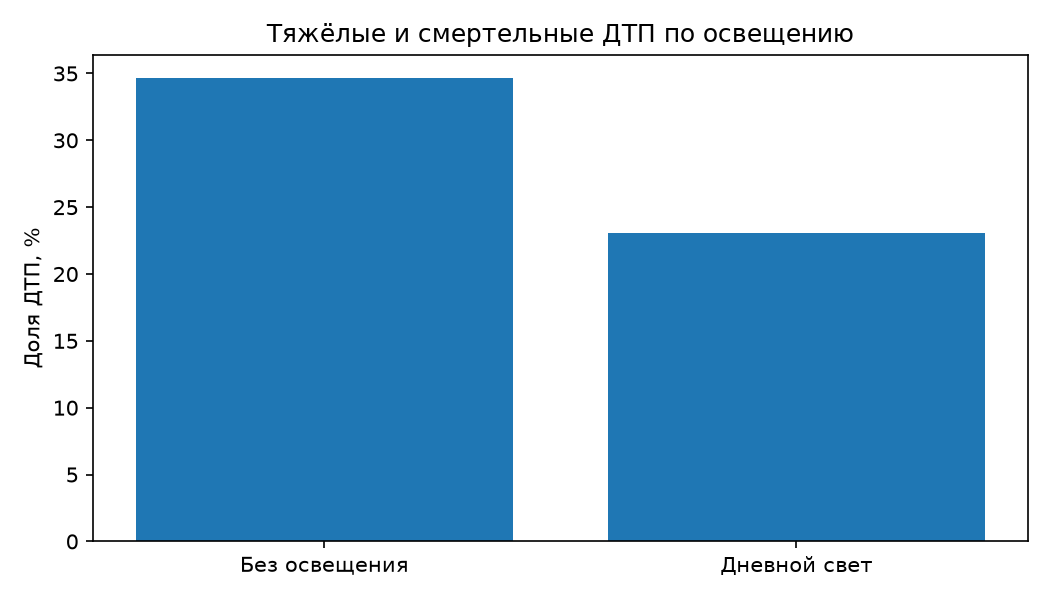

The file beside this chart, header and first rows:
group, total, severe_count, severe_percent
Без освещения, 16878, 5854, 34.68
Дневной свет, 221752, 51177, 23.08
